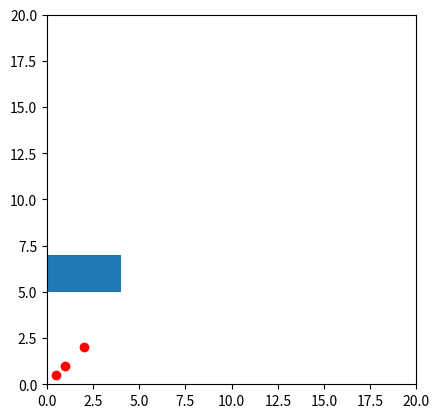
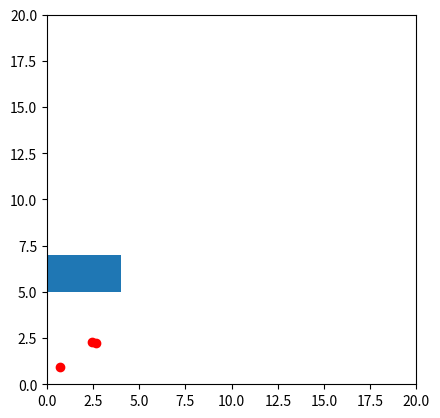
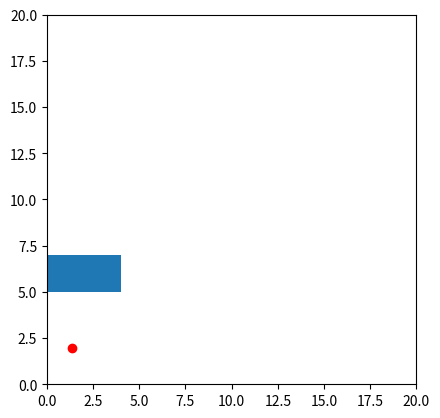
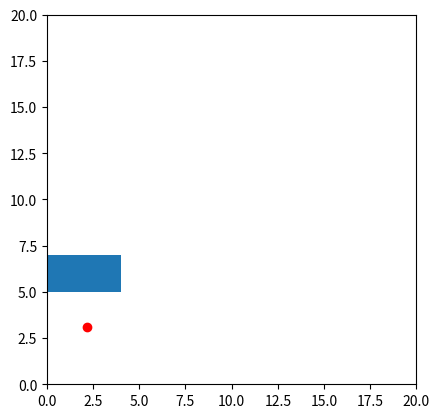
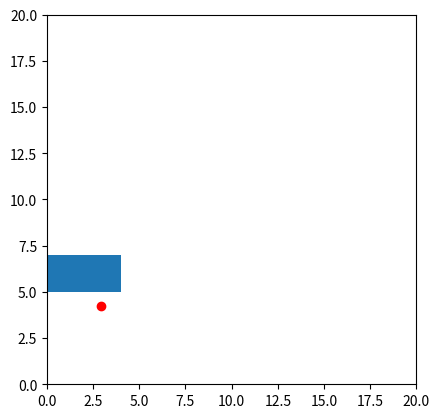
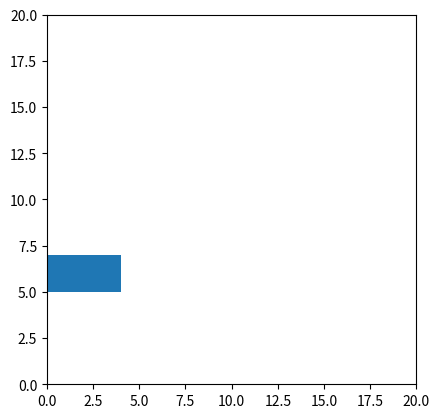
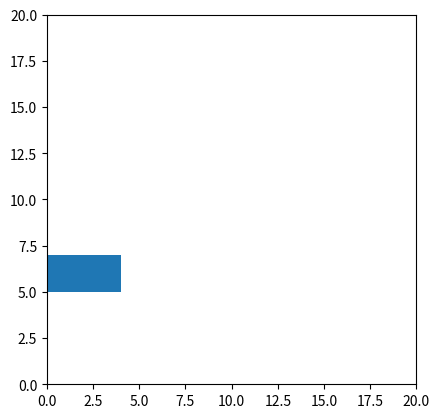
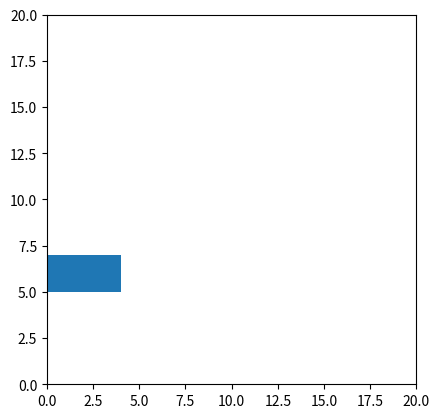
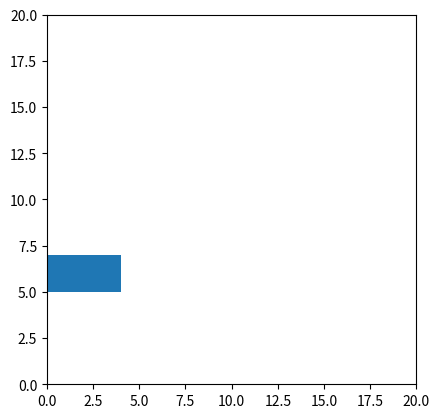
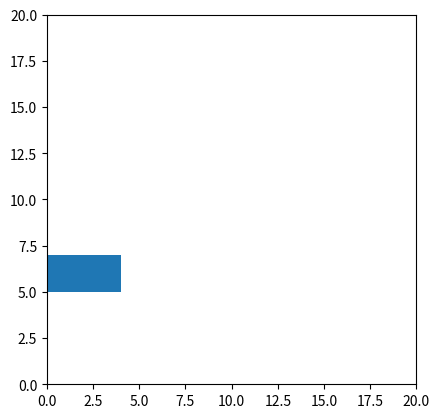
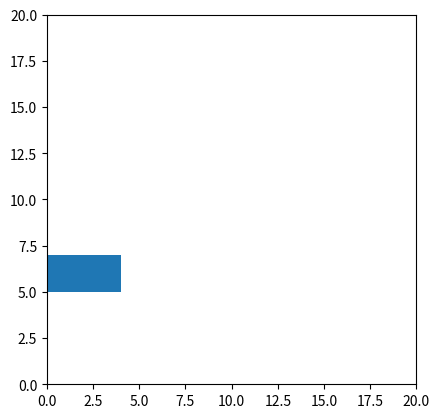
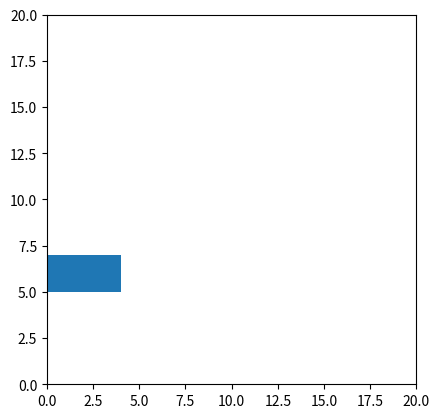
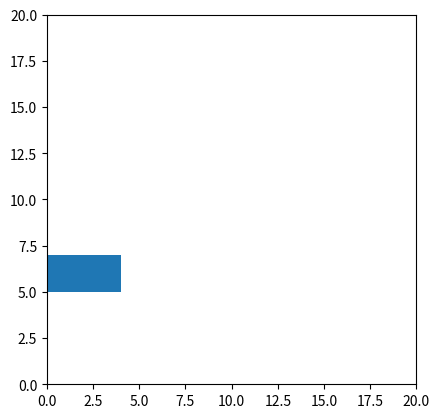
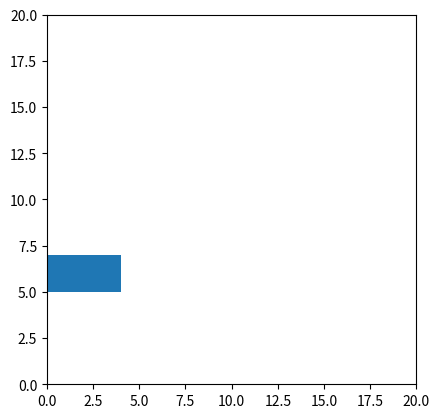
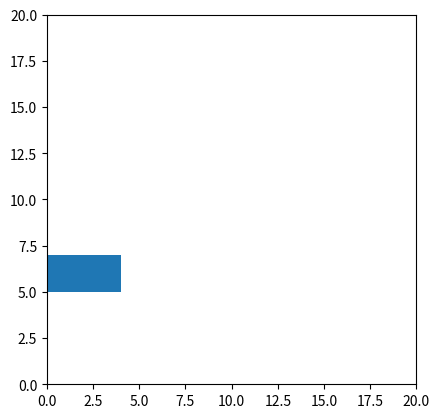
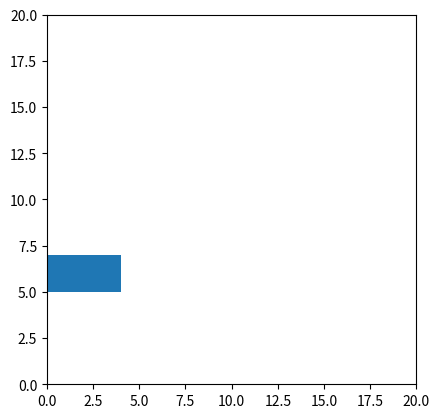

Python code for these plots, in order:
# -*- coding: utf-8 -*-
'''
Forces
    Person-person
    Person-wall
    Person-robot
    Person-goal
        Tends to move in the direction they are facing
        Move toward where they want to go 
            Other side of the room in Sharks and Minnows, abbreviated S&M henceforth

Units
    Try to do everything with the standard SI units for easy conversions
    meters
    meters/second
    kg
    seconds
    newtons
    etc
'''

import math
import numpy as np
import matplotlib.pyplot as plt
import matplotlib.patches as patches

######################################################################
#                                                                    #
#                             AGENTS                                 #
#                                                                    #
######################################################################

class Agent:
    '''
    The class that defines the agents
    
    Things to add
        Initial position, orientation angle, and velocity
        Variable radius and mass
        
    '''
    agentList = []
    number = 0
    radius = 0.25
    mass = 60
    
    def __init__(self, position, velocity, headingVector, goalPoint):
        self.number = Agent.number
        self.position = position
        self.velocity = velocity
        self.headingVector = headingVector
        self.angle = math.radians(headingVector[0])
        self.angularVelocity = headingVector[1]
        self.goalPoint = goalPoint
        
        self.newPosition = [0, 0]
        self.newVelocity = [0, 0]
        
        self.momentOfInertia = 0.5 * self.mass * self.radius**2
        Agent.agentList.append(self)
        Agent.number += 1
    

def agentToAgentDistance(agentI,agentJ):
    '''
    This function is meant to calculate the total distance between two
    different agents.
    '''
    xDif = abs(agentI.position[0] - agentJ.position[0])
    yDif = abs(agentI.position[1] - agentJ.position[1])
    totDif = math.sqrt(xDif**2 + yDif**2)
    return totDif

def agentToAgentVector(agentI, agentJ):
    '''
    This function calculates the unit vector pointing from agent i to agent j
    '''
    dist = agentToAgentDistance(agentI, agentJ)
    if dist == 0:
        return 0
    xVect = (agentI.position[0]-agentJ.position[0])/dist
    yVect = (agentI.position[1]-agentJ.position[1])/dist
    unitVect = [xVect, yVect]
    return unitVect
    

######################################################################
#                                                                    #
#                          OBSTACLES                                 #
#                                                                    #
######################################################################


class Obstacle:
    obstacleList = []
    number = 0
    
    def __init__(self, xOne, yOne, xTwo, yTwo):
        '''
        This creates a rectangular obstacle based on the coordinates
        (xOne, yOne) and (xTwo, yTwo)
        
        It creates two arrays, one for x values and one for y values,
        start at the lower value and go to the higher value incrementing
        by a set value.
        
        I think that this is the finite element method but I haven't taken 
        that class yet so...
        
        '''
        
        # We might want to add something to reject construction if points one
        # and two are the same point
        
        self.xMax = max(xOne, xTwo)
        self.xMin = min(xOne, xTwo)
        self.yMax = max(yOne, yTwo)
        self.yMin = min(yOne, yTwo)
        
        self.pointOne = [self.xMax, self.yMax]
        self.pointTwo = [self.xMin, self.yMin]
        
        # Could be used to determine the interval size for the arrays below,
        # cause we might not need 100 points between 1 and 1.1
        self.xRange = self.xMax - self.xMin
        self.yRange = self.yMax - self.yMin
        
        self.points = 100
        
        # Not necessary right now, but if we need to graph it this might be useful
        self.xVals = np.linspace(self.xMin, self.xMax, num=self.points)
        self.yVals = np.linspace(self.yMin, self.yMax, num=self.points)
        
        Obstacle.number += 1
        Obstacle.obstacleList.append(self)
        
    @classmethod
    def circularObstacle(self, x, y, radius):
        '''
        This is going to be an alternate constructor that can create circular
        objects at the given point (x, y) of a given radius
        We could also add angles it goes through instead of 360 always, and
        add the option for an inner radius
        '''
        pass
        
def agentToObstacleDistance(agent, closestX, closestY):
    '''
    This function is calculates the total distance between the agent and obstacle
    '''
    xDif = abs(agent.position[0] - closestX)
    yDif = abs(agent.position[1] - closestY)
    totDif = math.sqrt(xDif**2 + yDif**2)
    return totDif
    
def agentToObstacleVector(agent, closestX, closestY):
    dist = agentToObstacleDistance(agent, closestX, closestY)
    if dist == 0:
        return np.zeros(2)
    xVect = (agent.position[0]-closestX)/dist
    yVect = (agent.position[1]-closestY)/dist
    unitVect = [xVect, yVect]
    return unitVect
    
######################################################################
#                                                                    #
#                    HEADED SOCIAL FORCE MODEL                       #
#                                                                    #
######################################################################

# These are constants for calculations, taken from the headed social force model paper
tau = 0.5           # Seconds
A = 2*(10**3)       # Newtons
B = 0.08            # Meters
k1 = 1.2*(10**5)    # kg/(s**2)
k2 = 2.4*(10**5)    # kg/(m*s)
timeIncrement = 1   # Seconds

######################################################################
#                       SOCIAL FORCE MODEL                           #
######################################################################

def agentToGoalForce(agent):
    '''
    This function calculates the force between the agent and their goal point
    
    It calculates the difference between the person and their ideal velocity
    '''
    # To start, find the vector that the person would like to be moving at
    # i.e. the vector in the direction of their point at their max speed
    goalVectX = agent.goalPoint[0] - agent.position[0]
    goalVectY = agent.goalPoint[1] - agent.position[1]
    dist = math.sqrt(goalVectX**2 + goalVectY**2)
    goalSpeed = 1.388 # This is the average speed of a human in meters/second
    goalVelX = goalVectX * goalSpeed / dist
    goalVelY = goalVectY * goalSpeed / dist
    goalVelocity = [goalVelX, goalVelY]
    

    mass = agent.mass
    
    forceX = mass * (goalVelocity[0] - agent.velocity[0]) / timeIncrement
    forceY = mass * (goalVelocity[1] - agent.velocity[1]) / timeIncrement
    
    forceVect = np.array([[forceX], [forceY]])
    return forceVect

def agentToAgentForce(agentI, agentJ):
    '''
    This function calculates the repulsive force of agent J on agent I
    
    The compressive and friction terms only come into play when the distance
    between the two agents is less than the two agent's radius
    
    All of these come from the Headed Social Force Model paper
    '''
    
    radiusSum = agentI.radius + agentJ.radius
    dist = agentToAgentDistance(agentI, agentJ)
    unitVect = np.array(agentToAgentVector(agentI, agentJ))
    perpUnitVect = np.array([-unitVect[1], unitVect[0]])
    perpUnitVect.reshape(2, 1)
    velDifArray = np.array([agentJ.velocity[0] - agentI.velocity[0],
                       agentJ.velocity[1] - agentI.velocity[1]])
    
    repulsiveTerm = A * math.exp((radiusSum - dist)/B) * unitVect
    
    compressiveTerm = (k1 * max(radiusSum - dist, 0)) * unitVect
    
    if velDifArray[0] == 0 and velDifArray[1] == 0:
        frictionTerm = 0
    else:
        velDifArray.reshape(1,2)
        velDif = perpUnitVect[0] * velDifArray[0] + perpUnitVect[1] * velDifArray[1]
        frictionTerm = (k2 * max(radiusSum - dist, 0)) * velDif * perpUnitVect

    summedForce = repulsiveTerm + compressiveTerm + frictionTerm

    
    return np.array([[summedForce[0]],[summedForce[1]]])

def agentToObstacleForce(agent, obstacle):
    '''
    This function calculates the force between an agent and an obstacle.
    
    First it calculates the closest point to the agent on the obstacle, there are
    three cases for a rectangular obstacle
        The agent is parallel to a wall with constant y
            Chooses the agent's x coordinate and the closest wall's y coordinate
        The agent is parallel to a wall with constant x
            Chooses the agent's y coordinate and the closest wall's x coordinate
        The agent is closest to one of the corners
            Chooses the closest corner
    ''' 
    
    if agent.position[0] > obstacle.xMin and agent.position[0] < obstacle.xMax:
        '''
        If the agent is parallel to a wall with constant y then choose the point that
        matches the x coordinate of the agent and the closest wall's y coordinate
        '''
        closestX = agent.position[0]
        
        if abs(agent.position[1]-obstacle.yMin) < abs(agent.position[1]-obstacle.yMax):
            closestY = obstacle.yMin
        else:
            closestY = obstacle.yMax
            
    elif agent.position[1] > obstacle.yMin and agent.position[1] < obstacle.yMax:
        '''
        If the agent is parallel to a y wall then choose the point that
        matches the y coordinate of the agent and the closest wall's x coordinate
        '''
        if abs(agent.position[0]-obstacle.xMin) < abs(agent.position[0]-obstacle.xMax):
            closestX = obstacle.xMin
        else:
            closestX = obstacle.xMax
            
        closestY = agent.position[1]
        
    else:
        # Choose a corner if the agent is not within either x or y ranges
        if abs(agent.position[0]-obstacle.xMin) < abs(agent.position[0]-obstacle.xMax):
            closestX = obstacle.xMin
        else:
            closestX = obstacle.xMax
        
        if abs(agent.position[1]-obstacle.yMin) < abs(agent.position[1]-obstacle.yMax):
            closestY = obstacle.yMin
        else:
            closestY = obstacle.yMax

    # This is all taken directly from the headed social force model paper
    radiusSum = agent.radius
    dist = agentToObstacleDistance(agent, closestX, closestY)
    unitVect = np.array(agentToObstacleVector(agent, closestX, closestY))
    perpUnitVect = np.array([-unitVect[1], unitVect[0]])
    velDif = np.dot(np.array([0 - agent.velocity[0], 0 - agent.velocity[1]]), perpUnitVect)
    
    repulsiveTerm = A * math.exp((radiusSum - dist)/B) * unitVect
    
    compressiveTerm = (k1 * max(radiusSum - dist, 0)) * unitVect
    
    frictionTerm = (k2 * max(radiusSum - dist, 0)) * velDif * perpUnitVect

    summedForce = repulsiveTerm + compressiveTerm + frictionTerm
    
    return np.array([[summedForce[0]],[summedForce[1]]])

def collisionDetection(agent, obstacle):
    '''
    A function that is meant to determine whether an agent is inside of an obstacle
    '''
    # Get the position of the agent
    xPosition = agent.position[0]
    yPosition = agent.position[1]
    
    # Get the limits of the obstacle
    xMin = obstacle.xMin
    xMax = obstacle.xMax
    yMin = obstacle.yMin
    yMax = obstacle.yMax
    
    if xPosition >= xMin and xPosition <= xMax and yPosition >= yMin and yPosition <= yMax:
        collision = True
    else:
        collision = False
        
    return collision

def socialForceModel():
    '''
    This will run through all of the agents and calculate the total force on
    them from all of the other agents and obstacles.
    '''
    # Subtract one since the index starts from zero
    numOfAgents = Agent.number - 1
    numOfObstacles = Obstacle.number - 1
    # These variables are what the loop runs through while calculating forces
    currentAgent = 0
    otherAgent = 1
    obstacle = 0
    totalForce = 0
    
    # This block of code runs through all of the agents and calculates the 
    # total force on an agent each time.  One thing that I'd like to add
    # is to use the equal and opposite force while going through the agents
    while currentAgent <= numOfAgents:
        goalForce = np.array([[0],[0]])
        totalForce = np.array([[0],[0]])
        totalAgentForce = np.array([[0],[0]])
        totalObstacleForce = np.array([[0],[0]])
        otherAgent = 0
        obstacle = 0
        
        # Since there is only one goal no loop is needed
        goalForce = agentToGoalForce(Agent.agentList[currentAgent])
        
        # This loop finds the agent to agent forces
        while otherAgent <= numOfAgents:
            if otherAgent == currentAgent:
                otherAgent += 1
                
            else:
                agentForce = agentToAgentForce(Agent.agentList[currentAgent],
                                               Agent.agentList[otherAgent])
                totalAgentForce = np.add(totalAgentForce, agentForce)
                
                otherAgent += 1
        
        # This loop finds the agent to obstacle forces
        while obstacle <= numOfObstacles:    
            obstacleForce = agentToObstacleForce(Agent.agentList[currentAgent],
                                                 Obstacle.obstacleList[obstacle])
            totalObstacleForce = np.add(totalObstacleForce, obstacleForce)
            obstacle += 1
            
        # Calculate the sum of the forces and then update the agent's force vector
        totalForce = np.add(np.add(goalForce, totalAgentForce), totalObstacleForce)
#        totalForce = goalForce
        acceleration = totalForce / Agent.agentList[currentAgent].mass

        
        # Now that the agent has their forces we need to calculate their new
        # velocity and corresponding position with simple kinematics
        # v = v0 + a * t
        # x = x0 + v0 * t + (a * t^2) / 2
        # v0 = current velocity, a is found from the forces, and t is time
        
        newXVelocity = Agent.agentList[currentAgent].velocity[0] + acceleration[0] * timeIncrement
        newXPosition = Agent.agentList[currentAgent].position[0] + Agent.agentList[currentAgent].velocity[0] * timeIncrement + acceleration[0] * timeIncrement**2 / 2.0
        
        newYVelocity = Agent.agentList[currentAgent].velocity[1] + acceleration[1] * timeIncrement
        newYPosition = Agent.agentList[currentAgent].position[1] + Agent.agentList[currentAgent].velocity[1] * timeIncrement + acceleration[1] * timeIncrement**2 / 2.0
        
        Agent.agentList[currentAgent].newVelocity[0] = newXVelocity[0]
        Agent.agentList[currentAgent].newVelocity[1] = newYVelocity[0]
        
        Agent.agentList[currentAgent].newPosition[0] = newXPosition[0]
        Agent.agentList[currentAgent].newPosition[1] = newYPosition[0]
        
#        print 'Agent ' + str(currentAgent) + ' is at position: '
#        print Agent.agentList[currentAgent].position
#        print '\n'
        
        
        currentAgent += 1
    
    # Now that all of the new positions and velocities have been calculated,
    # update all of the agents position if they are not within an obstacle or
    # another agent
    currentAgent = 0
    while currentAgent <= numOfAgents:
        obstacle = 0
        collision = False
        # This section is meant to determine whether the agent is within
        # any of the obstacles. If so the variable collision is set to True
        # and the position is not updated
        while obstacle <= numOfObstacles:
            collision = collisionDetection(Agent.agentList[currentAgent], Obstacle.obstacleList[obstacle])
            if collision == True:
                break
            obstacle += 1
            
        if collision == False:
            Agent.agentList[currentAgent].velocity[0] = Agent.agentList[currentAgent].newVelocity[0]
            Agent.agentList[currentAgent].velocity[1] = Agent.agentList[currentAgent].newVelocity[1]
            
            Agent.agentList[currentAgent].position[0] = Agent.agentList[currentAgent].newPosition[0]
            Agent.agentList[currentAgent].position[1] = Agent.agentList[currentAgent].newPosition[1]
        
        currentAgent += 1
    
    socialForceModelPlot()

    return None

def socialForceModelPlot():
    '''
    This is a function that calculates a plot of the current layout
    '''
     # Subtract one since the index starts from zero
    numOfAgents = Agent.number - 1
    numOfObstacles = Obstacle.number - 1
    agentXPositions = []
    agentYPositions = []
    currentAgent = 0
    currentObstacle = 0
    
    fig = plt.figure()
    ax = fig.add_subplot(111, aspect='equal')
    
    # Create dots for each of the agents by getting all of their x and y
    # positions into two lists and then plotting them after the loop
    while currentAgent <= numOfAgents:
        agentXPositions.append(Agent.agentList[currentAgent].position[0])
        agentYPositions.append(Agent.agentList[currentAgent].position[1])
        currentAgent += 1
    
    plt.scatter(agentXPositions, agentYPositions, color = 'r')
    
    while currentObstacle <= numOfObstacles:
        rWidth = abs(Obstacle.obstacleList[currentObstacle].xMin - Obstacle.obstacleList[currentObstacle].xMax)
        rHeight = abs(Obstacle.obstacleList[currentObstacle].yMin - Obstacle.obstacleList[currentObstacle].yMax)

        ax.add_artist(patches.Rectangle(xy=(Obstacle.obstacleList[currentObstacle].xMin, 
                           Obstacle.obstacleList[currentObstacle].yMin),
                width=rWidth, height=rHeight))
        
        currentObstacle += 1
        
    plt.xlim(0, 20)
    plt.ylim(0, 20)
    return None

######################################################################
#                     CONTROL INPUT CALCULATION                      #
######################################################################

kf = 1
k0 = 0.3
kd = 5
alpha = 3
kLambda = 0.02

def rotationMatrix(angle):
    '''
    Calculates the rotation matrix
    '''
    R = np.array([[math.cos(angle), -math.sin(angle)],
                   [math.sin(angle),math.cos(angle)]])
    return R

def inverseRotationMatrix(angle):
    '''
    Calculates the rotation matrix
    '''
    R = np.array([[math.cos(angle), math.sin(angle)],
                   [-math.sin(angle),math.cos(angle)]])
    return R

def bodyVector(agent):
    '''
    We need to calculate the the velocity vector in the body frame, aka the
    
    '''
    theta = agent.angle
    velocityB = np.matmul(inverseRotationMatrix(theta), agent.velocity)
    return velocityB

def controlInputB(agent, totalForce):
    '''
    A function that calculates one of the velocity inputs for the human
    locomotion model.  It represents the forces acting in the forward direction
    and the sideward direction of the agent.
    '''
    # I SHOULD GO OVER THIS AGAIN AND MAKE SURE THAT IT'S RIGHT
    KB = np.array([[kf, 0], [0, k0]])
    kdVect = np.array([[0], [kd]])
    rotationM = np.transpose(rotationMatrix(agent.angle))
    vi = bodyVector(agent)

    uB = np.matmul(np.matmul(KB, rotationM), totalForce) - (vi[1] * kdVect)
    
    return uB

def controlInputTheta(agent, goalForce):
    '''
    The theta input represents the torque about the vertical axis that
    drives the angle change of the agent.
    '''
    theta = agent.angle
    omega = agent.angularVelocity
    goalForceMagnitude = math.sqrt(goalForce[0]**2 + goalForce[1]**2)
    goalTheta = math.atan(goalForce[1] / goalForce[0])
    
    kTheta = agent.momentOfInertia * kLambda * goalForceMagnitude
    kOmega = agent.momentOfInertia * (1 + alpha) * math.sqrt(kLambda * goalForceMagnitude / alpha)
    
    uTheta = -kTheta * (theta - goalTheta) - kOmega * omega
    return uTheta

agentOne = Agent([0.5, 0.5], [0, 0], [1,1], [10, 15])
agentTwo = Agent([1, 1], [0, 0], [1,1], [15, 10])
agentThree = Agent([2, 2], [0, 0], [1,1], [10, 5])

wallOne = Obstacle(0,5,4,7)
bottomBoundary = Obstacle(-10, -10, 20, 0)
leftBoundary = Obstacle(-10, -10, 0, 20)
topBoundary = Obstacle(0, 20, 20, 30)
rightBoundary = Obstacle(20, 0, 30, 20)




n = 0
socialForceModelPlot()
while n < 35:
    socialForceModel()
    n += 1